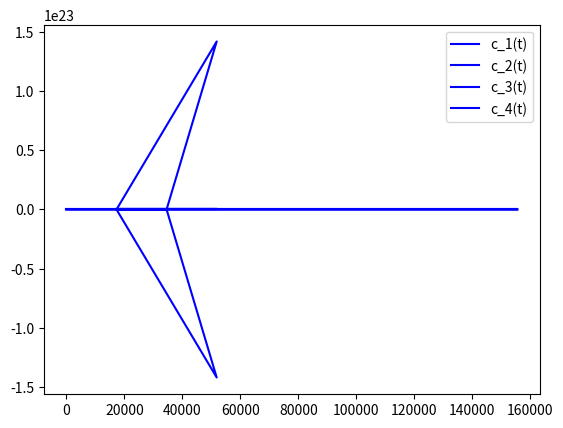

The matplotlib source for this figure:
import math
from scipy.special import gamma, factorial
import matplotlib.pyplot as plt
import numpy as np
from scipy.optimize import fsolve

t_d = 24 * 60 * 60
k_1 = []
k_2 = 10**5
k_3 = 10**(-16)
delta_t = 2 * t_d / 10

def delta_t_generate(n : int) -> float:
  return 2 * t_d / n

def k_1_gen(real_t : float):
  k_1.append(10**(-2) * max(0, math.sin(2 * math.pi * real_t / t_d)))

c_1_real, c_2_real, c_3_real, c_4_real = [0], [0], [5 * 10 ** 11], [8 * 10 ** 11]

def c_1_tmp(delta_t : float, real_t : float) -> float:
  tmp = c_1_real[-1] + delta_t * (k_1[-1] * c_3_real[-1] - k_2 * c_1_real[-1])
  return tmp
def c_2_tmp(delta_t : float, real_t : float) -> float:
  tmp = c_2_real[-1] + delta_t * (k_1[-1] * c_3_real[-1] - k_3 * c_2_real[-1] * c_4_real[-1])
  return tmp
def c_3_tmp(delta_t : float, real_t : float) -> float:
  tmp = c_3_real[-1] + delta_t * (k_3 * c_2_real[-1] * c_4_real[-1] - k_1[-1] * c_3_real[-1])
  return tmp
def c_4_tmp(delta_t : float, real_t : float) -> float:
  tmp = c_4_real[-1] + delta_t * (k_2 * c_1_real[-1] - k_3 * c_2_real[-1] * c_4_real[-1])
  return tmp

def first_step(k : int, delta_t : float, real_t : float, net : list[float]):
  for _ in range(k):
    k_1_gen(real_t)
    tmp_1 = c_1_tmp(delta_t, real_t)
    tmp_2 = c_2_tmp(delta_t, real_t)
    tmp_3 = c_3_tmp(delta_t, real_t)
    tmp_4 = c_4_tmp(delta_t, real_t)
    real_t += delta_t
    net.append(real_t)
    c_1_real.append(tmp_1)
    c_2_real.append(tmp_2)
    c_3_real.append(tmp_3)
    c_4_real.append(tmp_4)
    


def draw_graph_c1(c_1_x : list[float], net : list[float]):
  plt.plot(net, c_1_x, color = "blue", label = "c_1(t)")

  plt.legend()
  plt.show()

def draw_graph_c2(c_1_x : list[float], net : list[float]):
  plt.plot(net, c_1_x, color = "blue", label = "c_2(t)")

  plt.legend()
  plt.show()
def draw_graph_c3(c_1_x : list[float], net : list[float]):
  plt.plot(net, c_1_x, color = "blue", label = "c_3(t)")

  plt.legend()
  plt.show()
def draw_graph_c4(c_1_x : list[float], net : list[float]):
  plt.plot(net, c_1_x, color = "blue", label = "c_4(t)")

  plt.legend()
  plt.show()
def net_generate(real_t : float) -> list[float]:
  return [real_t]

def to_solve(vars):
  x, y, z, l = vars

  f1 = 3 / 2 * x - 2 * c_1_real[-1] + 1 / 2 * c_1_real[-2] - delta_t * (k_1[-1] * z - k_2 * x)
  f2 = 3 / 2 * y - 2 * c_2_real[-1] + 1 / 2 * c_2_real[-2] - delta_t * (k_1[-1] * z - k_2 * y * l)
  f3 = 3 / 2 * x - 2 * c_3_real[-1] + 1 / 2 * c_3_real[-2] - delta_t * (k_3 * y * l - k_1[-1] * z)
  f4 = 3 / 2 * x - 2 * c_4_real[-1] + 1 / 2 * c_4_real[-2] - delta_t * (k_2 * x - k_3 * y * l)

  return [f1, f2, f3, f4]

def solve_eq(real_t : float, net : list[float]):
  iter_num = 1
  ptr = [t_d, t_d, t_d, t_d]
  while real_t < 2 * t_d:
    k_1_gen(real_t + delta_t)

    print(f'ptr : {ptr} \n\n')
    ptr = fsolve(to_solve, ptr)

    c_1_real.append(ptr[0])
    c_2_real.append(ptr[1])
    c_3_real.append(ptr[2])
    c_4_real.append(ptr[3])


    net.append(real_t)
    real_t += delta_t
    iter_num += 1 
    print(f' \n iter_num : {iter_num} \n ')


def main():
  real_t = 0
  net = net_generate(real_t)
  real_t += delta_t
  first_step(2, delta_t, real_t, net) # eyler for first 3 nums
  solve_eq(real_t, net)
  print(c_1_real, c_2_real, c_3_real, c_4_real)
  print(net)
  draw_graph_c1(c_1_real, net)
  draw_graph_c2(c_2_real, net)
  draw_graph_c3(c_3_real, net)
  draw_graph_c4(c_4_real, net)



if __name__ == '__main__':
  main()